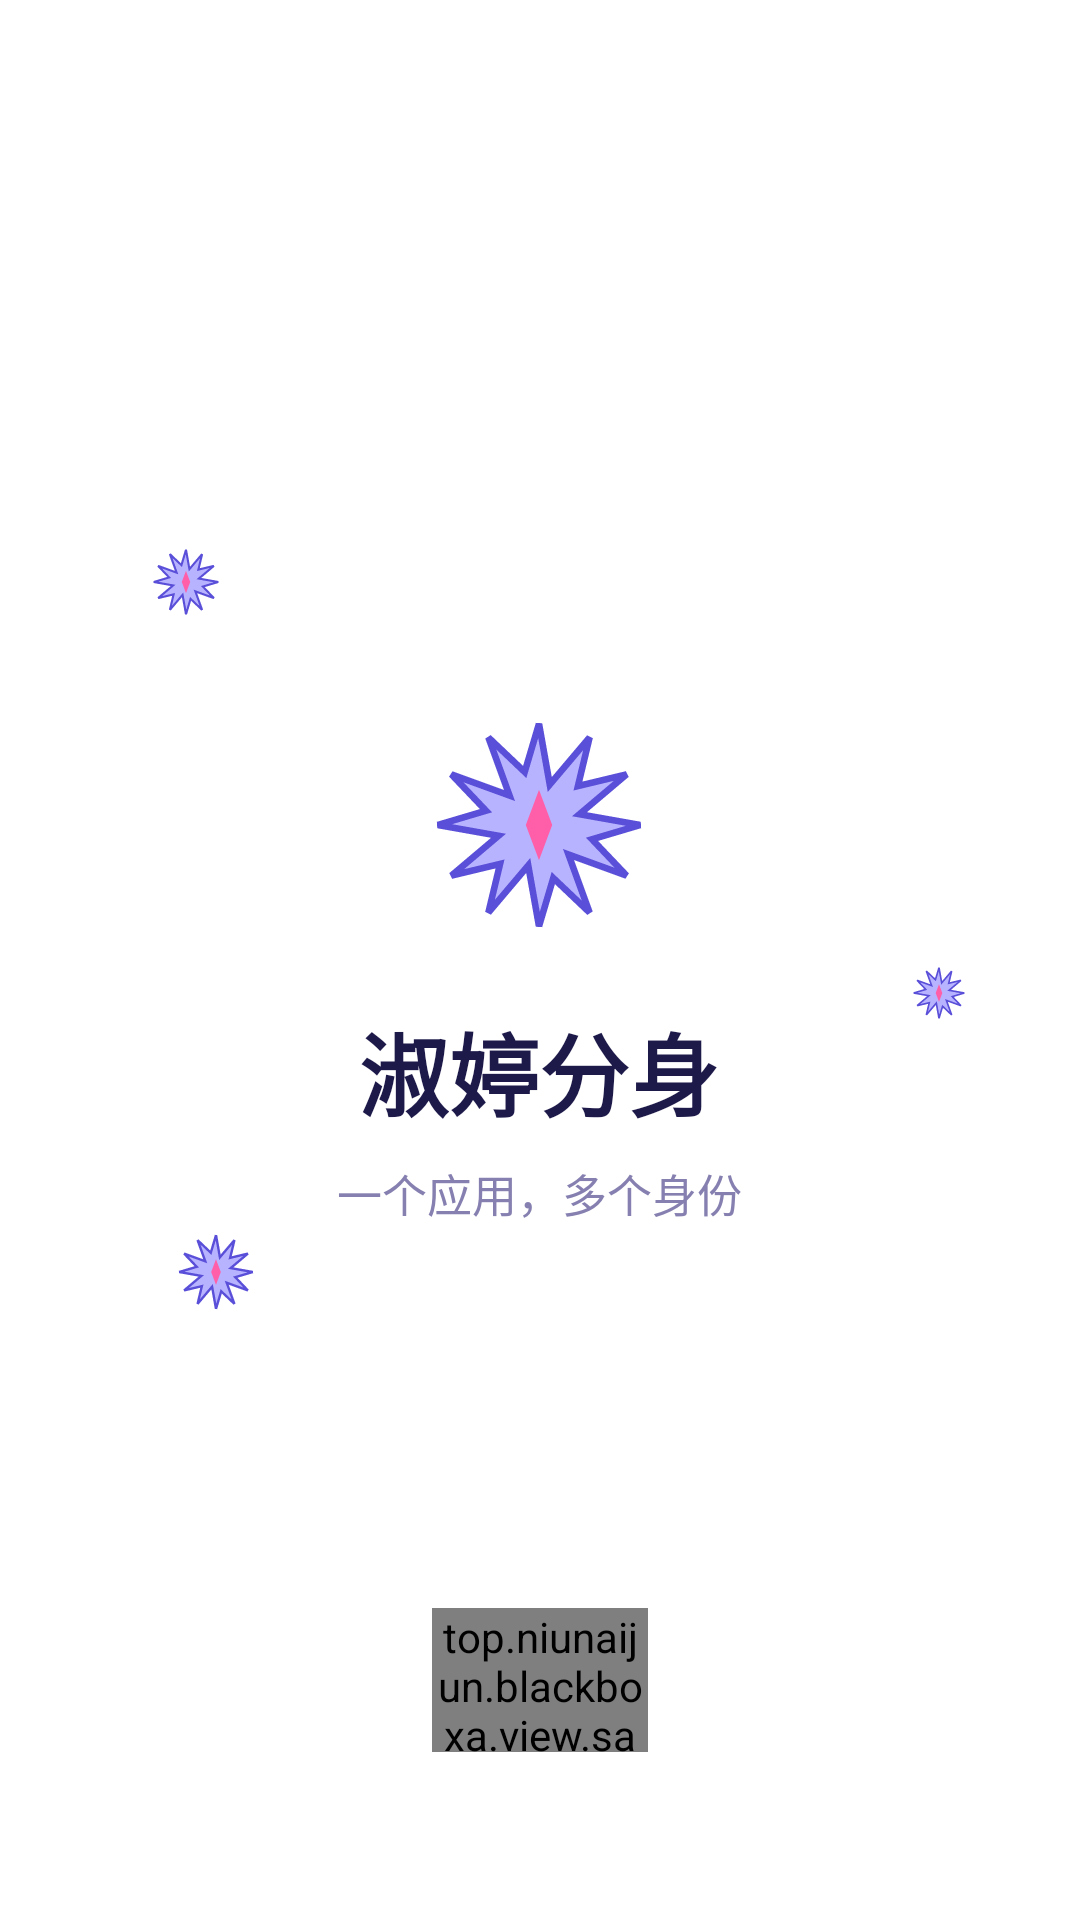

Produce the Android XML layout that renders to this screen, including the resource entries it uses.
<!-- AndroidManifest.xml: application theme Theme.BlackBox -->
<!-- res/layout/activity_splash.xml -->
<?xml version="1.0" encoding="utf-8"?>
<FrameLayout xmlns:android="http://schemas.android.com/apk/res/android"
    android:layout_width="match_parent"
    android:layout_height="match_parent"
    android:background="@color/background">

    
    <ImageView
        android:id="@+id/splash_star_1"
        android:layout_width="28dp"
        android:layout_height="28dp"
        android:layout_gravity="top|start"
        android:layout_marginStart="48dp"
        android:layout_marginTop="180dp"
        android:src="@drawable/ic_sakuga_burst" />

    <ImageView
        android:id="@+id/splash_star_2"
        android:layout_width="22dp"
        android:layout_height="22dp"
        android:layout_gravity="top|end"
        android:layout_marginEnd="36dp"
        android:layout_marginTop="320dp"
        android:src="@drawable/ic_sakuga_burst" />

    <ImageView
        android:id="@+id/splash_star_3"
        android:layout_width="32dp"
        android:layout_height="32dp"
        android:layout_gravity="bottom|start"
        android:layout_marginStart="56dp"
        android:layout_marginBottom="200dp"
        android:src="@drawable/ic_sakuga_burst" />

    
    <LinearLayout
        android:layout_width="wrap_content"
        android:layout_height="wrap_content"
        android:layout_gravity="center"
        android:gravity="center_horizontal"
        android:orientation="vertical">

        <ImageView
            android:id="@+id/splash_burst"
            android:layout_width="88dp"
            android:layout_height="88dp"
            android:layout_marginBottom="16dp"
            android:src="@drawable/ic_sakuga_burst" />

        <LinearLayout
            android:id="@+id/splash_title_row"
            android:layout_width="wrap_content"
            android:layout_height="wrap_content"
            android:orientation="horizontal">

            <TextView
                android:layout_width="wrap_content"
                android:layout_height="wrap_content"
                android:text="淑"
                android:textColor="@color/primary_text"
                android:textSize="30sp"
                android:textStyle="bold" />

            <TextView
                android:layout_width="wrap_content"
                android:layout_height="wrap_content"
                android:text="婷"
                android:textColor="@color/primary_text"
                android:textSize="30sp"
                android:textStyle="bold" />

            <TextView
                android:layout_width="wrap_content"
                android:layout_height="wrap_content"
                android:text="分"
                android:textColor="@color/primary_text"
                android:textSize="30sp"
                android:textStyle="bold" />

            <TextView
                android:layout_width="wrap_content"
                android:layout_height="wrap_content"
                android:text="身"
                android:textColor="@color/primary_text"
                android:textSize="30sp"
                android:textStyle="bold" />
        </LinearLayout>

        <TextView
            android:layout_width="wrap_content"
            android:layout_height="wrap_content"
            android:layout_marginTop="8dp"
            android:text="一个应用，多个身份"
            android:textColor="@color/secondary_text"
            android:textSize="15sp" />
    </LinearLayout>

    
    <top.niunaijun.blackboxa.view.sakuga.SakugaCloudView
        android:id="@+id/splash_cloud"
        android:layout_width="72dp"
        android:layout_height="48dp"
        android:layout_gravity="bottom|center_horizontal"
        android:layout_marginBottom="56dp" />

</FrameLayout>
<!-- resources referenced by this layout -->
<resources>
  <color name="background">#FFFFFF</color>
  <color name="primary_text">#1D1A4A</color>
  <color name="secondary_text">#8580B0</color>
  <!-- drawable ic_sakuga_burst (drawable) -->
  <?xml version="1.0" encoding="utf-8"?>
  <vector xmlns:android="http://schemas.android.com/apk/res/android"
      android:width="72dp"
      android:height="72dp"
      android:viewportWidth="120"
      android:viewportHeight="120">
      <path
          android:fillColor="@color/soft"
          android:strokeColor="@color/line"
          android:strokeWidth="3"
          android:pathData="M 60.0,14.0 L 64.9,41.6 L 83.0,20.2 L 77.7,42.3 L 99.8,37.0 L 78.4,55.1 L 106.0,60.0 L 84.1,66.5 L 99.8,83.0 L 73.4,73.4 L 83.0,99.8 L 66.5,84.1 L 60.0,106.0 L 55.1,78.4 L 37.0,99.8 L 42.3,77.7 L 20.2,83.0 L 41.6,64.9 L 14.0,60.0 L 35.9,53.5 L 20.2,37.0 L 46.6,46.6 L 37.0,20.2 L 53.5,35.9 Z" />
      <path
          android:fillColor="@color/accent"
          android:pathData="M 60,44 L 66,60 L 60,76 L 54,60 Z" />
  </vector>
  <color name="soft">#B8B3FF</color>
  <color name="line">#5A4FD8</color>
  <color name="accent">#FF5FA8</color>
  <color name="brand">#8F8DF7</color>
  <color name="brand_dark">#5A4FD8</color>
  <color name="white">#FFFFFFFF</color>
  <color name="surface">#FFFFFF</color>
  <style name="SakugaPopupMenu" parent="Widget.AppCompat.PopupMenu">
          <item name="android:popupBackground">@drawable/bg_sakuga_card</item>
      </style>
  <color name="paper">#FFFFFF</color>
  <color name="track">#C9CBE0</color>
  <!-- drawable bg_sakuga_card (drawable) -->
  <?xml version="1.0" encoding="utf-8"?>
  <layer-list xmlns:android="http://schemas.android.com/apk/res/android">
      <item
          android:left="6dp"
          android:top="7dp">
          <shape android:shape="rectangle">
              <solid android:color="@color/soft" />
              <corners android:radius="15dp" />
          </shape>
      </item>
      <item
          android:bottom="7dp"
          android:right="6dp">
          <shape android:shape="rectangle">
              <solid android:color="@color/paper" />
              <stroke
                  android:width="3dp"
                  android:color="@color/ink" />
              <corners android:radius="15dp" />
          </shape>
      </item>
  </layer-list>
  <color name="ink">#1D1A4A</color>
</resources>
